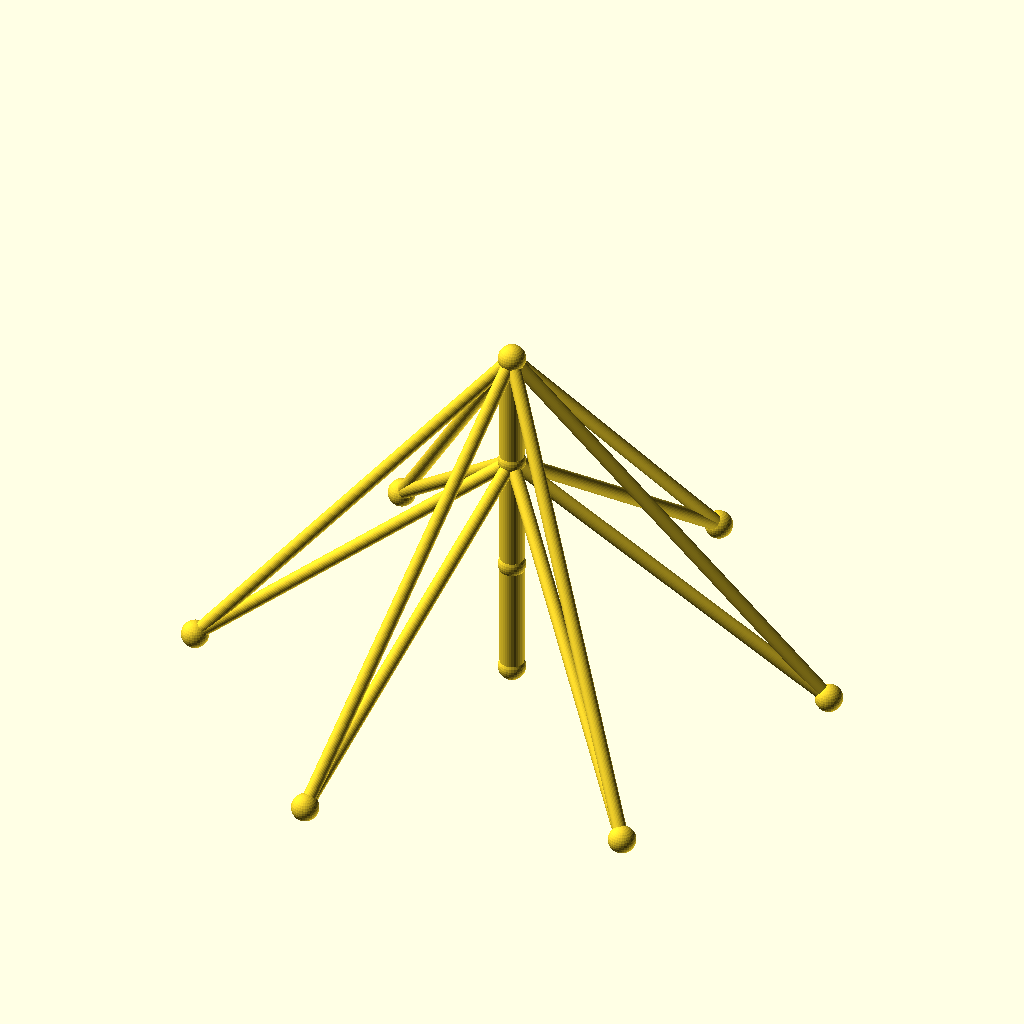
Cell 1 — every parameter at its default value.
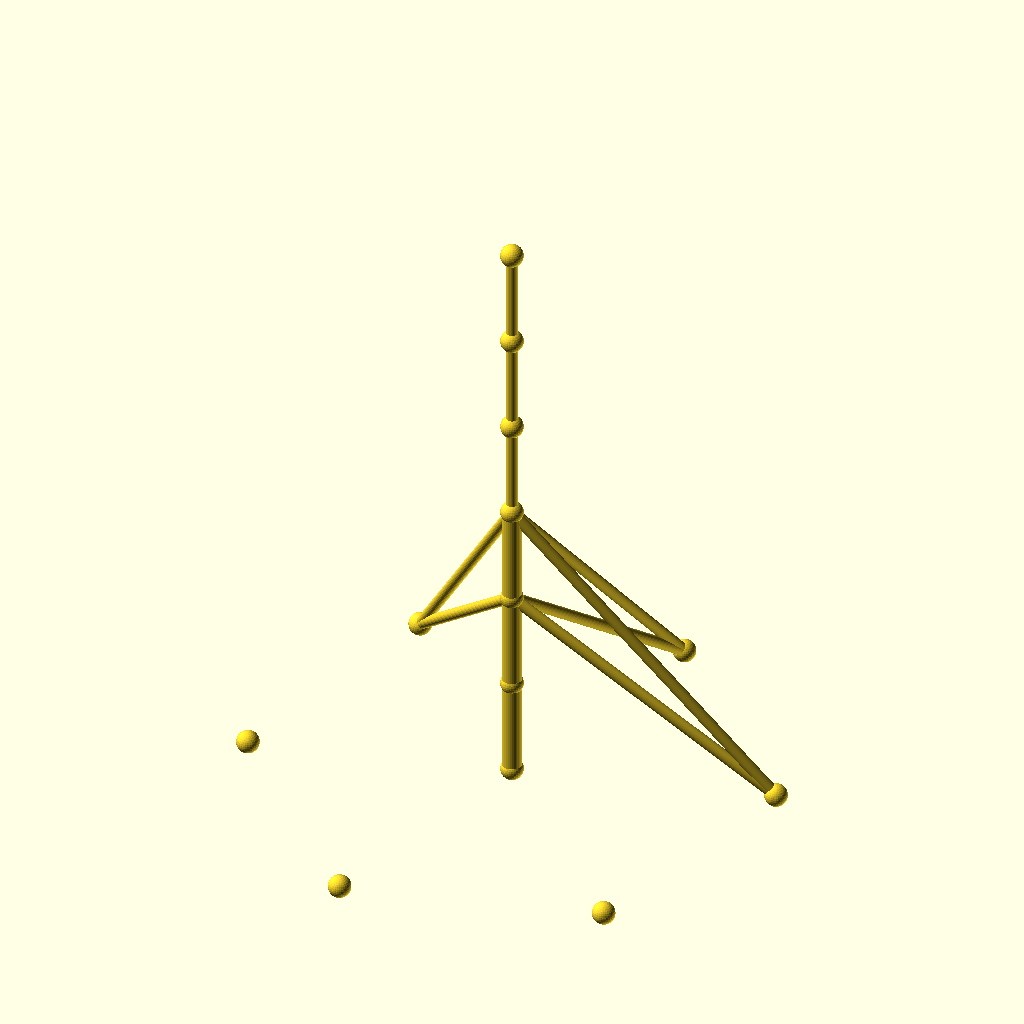
Cell 2: sections = 6 (everything else at default).
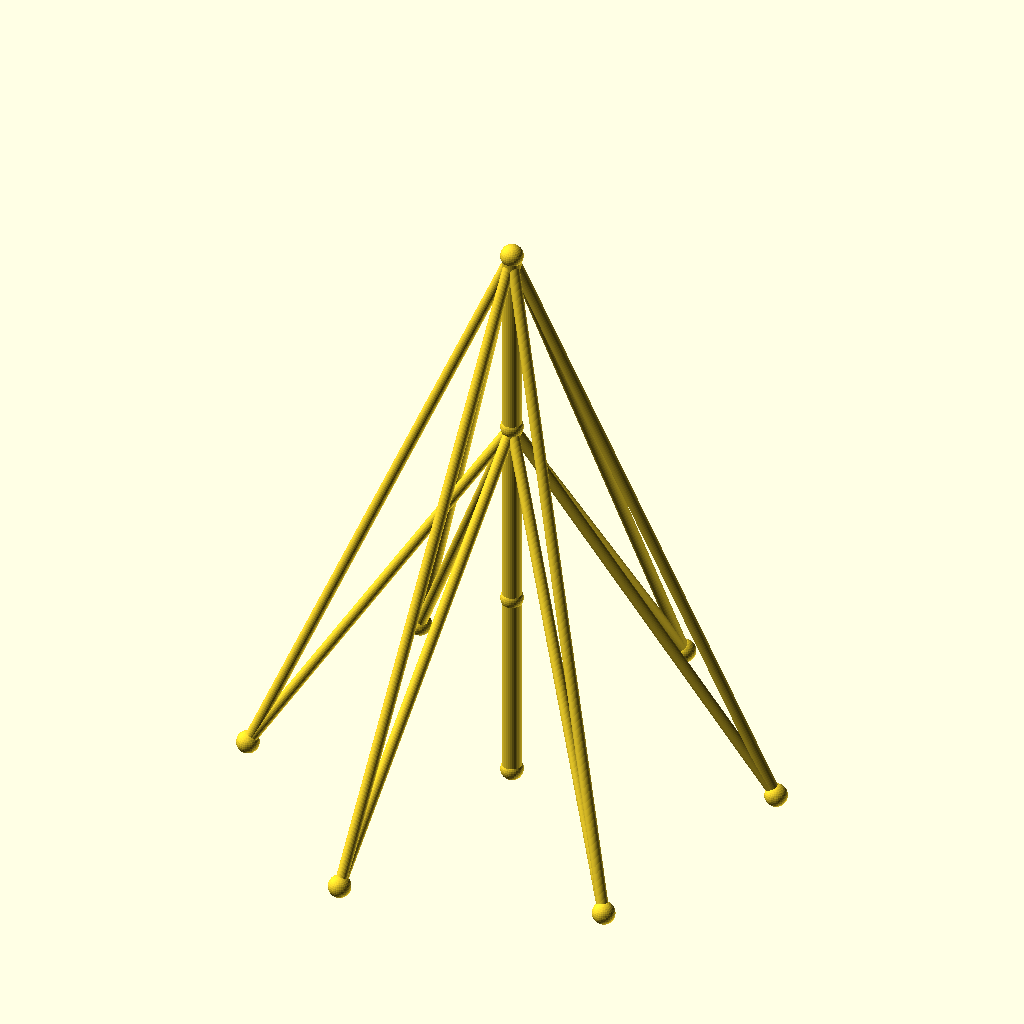
Cell 3: seg_h = 70 (everything else at default).
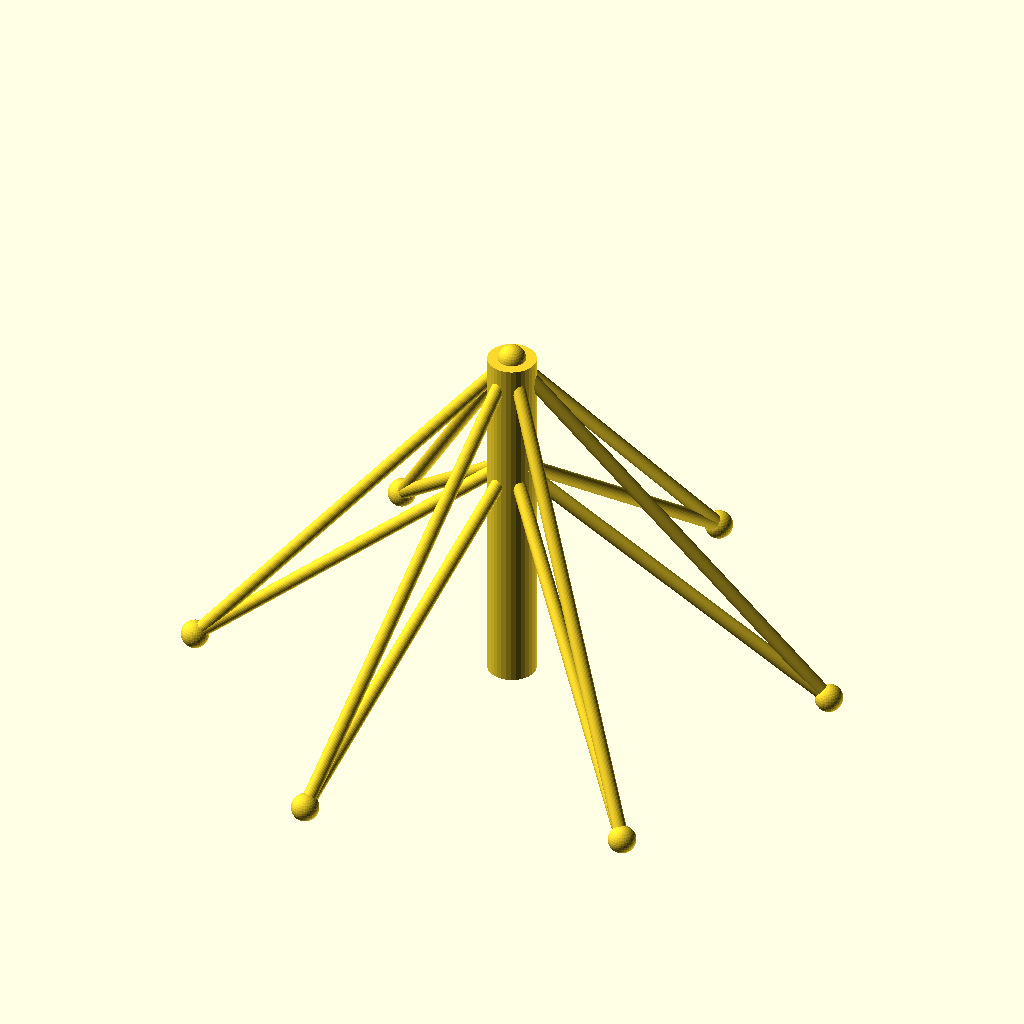
Cell 4: mast_r = 7 (everything else at default).
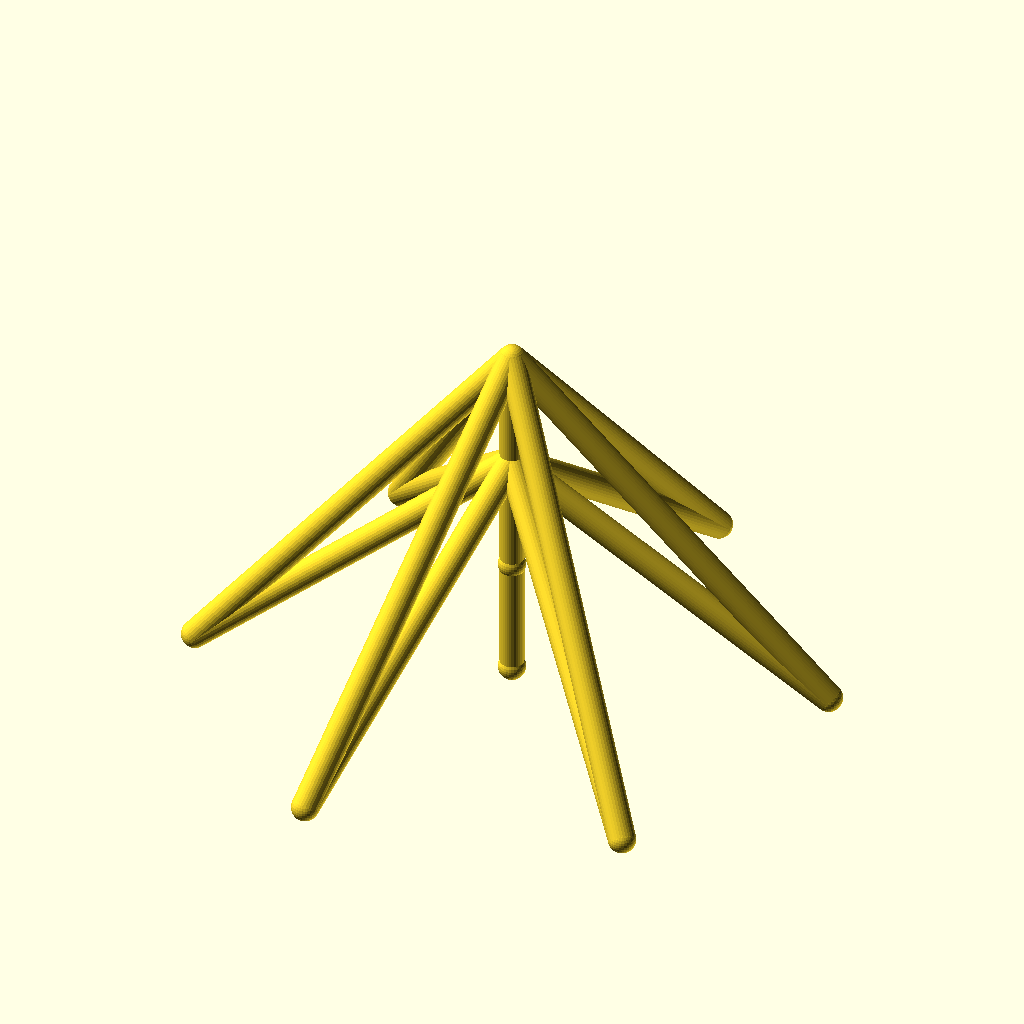
Cell 5: guy_r = 4 (everything else at default).
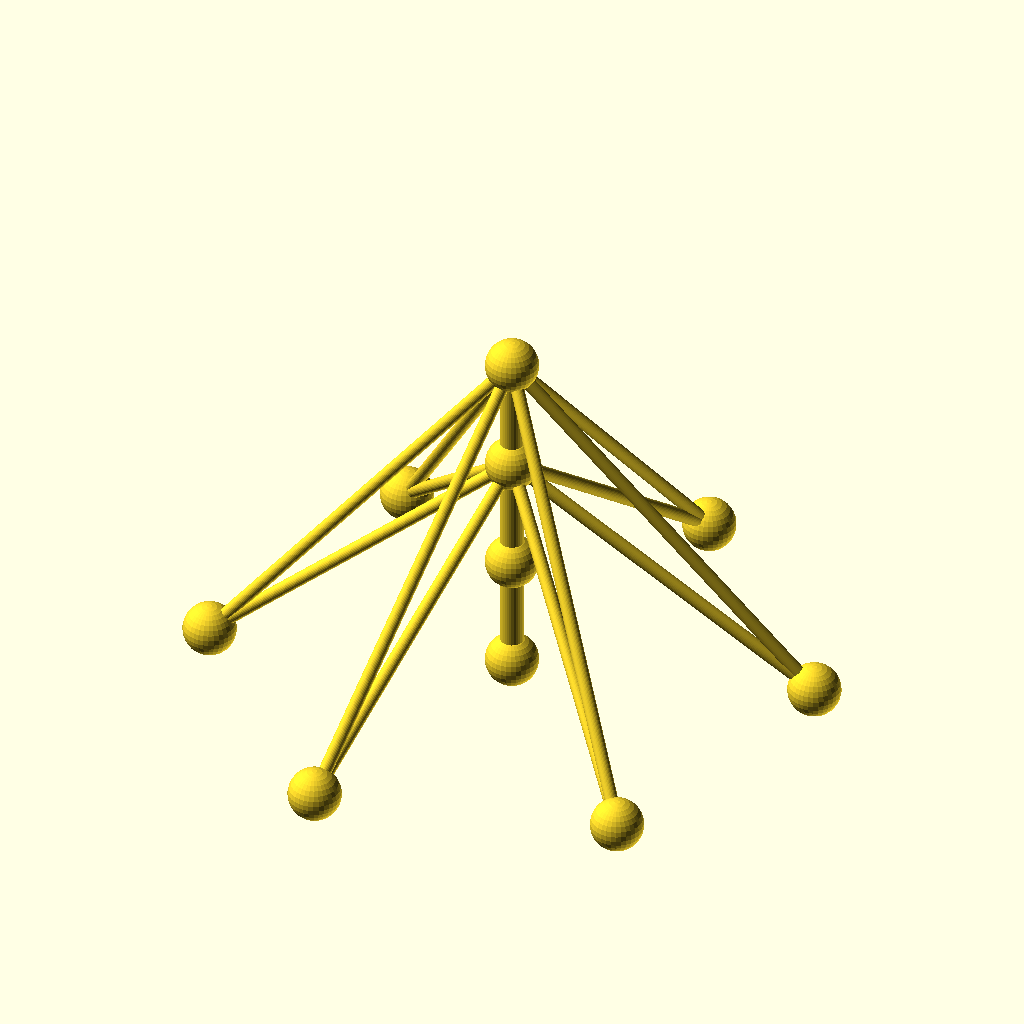
Cell 6: joint_r = 8 (everything else at default).
All cells are drawn from the same view direction (rotation 55°, 0°, 25°, orthographic, colour scheme Cornfield), but the view is re-fitted for each cell, so position and scale can differ between cells as well as the parameter.
The OpenSCAD source (optional_data/data/wire2/guymasts/scene_0006.scad):
$fn = 32;

// ----------------------------------------------------------------------
// Guyed mast: 3 sections of 35 mm, 6 anchors on R90
// ----------------------------------------------------------------------

// --- parameters (mm) ---
sections = 3;             // number of mast sections
seg_h = 35;               // section height
mast_r = 3.5;             // mast member radius
guy_r = 2;                // guy wire radius
joint_r = 4;              // joint ball radius
anchors_n = 6;            // number of ground anchors
anchor_r = 90;            // anchor ring radius
anchor_step = 60;         // angle between anchors, degrees
anchor_a0 = 15;           // angle of the first anchor, degrees
tiers = 2;                // number of guy tiers
guy_h_3 = 105;            // guy tier height (section 3)
guy_h_2 = 70;             // guy tier height (section 2)

bbox_x = anchor_r * (cos(anchor_a0 + 0 * anchor_step) - cos(anchor_a0 + 3 * anchor_step)) + 2 * joint_r;  // overall X, joints included
bbox_y = anchor_r * (sin(anchor_a0 + 1 * anchor_step) - sin(anchor_a0 + 4 * anchor_step)) + 2 * joint_r;  // overall Y, joints included
bbox_z = sections * seg_h + 2 * joint_r;  // overall Z, joints included
mast_d = 2 * mast_r;  // mast trunk diameter
guy_d = 2 * guy_r;  // guy wire diameter
joint_d = 2 * joint_r;  // joint ball diameter
nodes = concat([for (i = [0 : sections]) [0, 0, i * seg_h]], [for (k = [0 : anchors_n - 1]) [anchor_r * cos(anchor_a0 + k * anchor_step), anchor_r * sin(anchor_a0 + k * anchor_step), 0]]);

module member(a, b, r) {
  /* round stock from joint a to joint b, ends buried in the joint balls */
  d = b - a;
  length = norm(d);
  translate(a) rotate([0, acos(d[2] / length), atan2(d[1], d[0])])
    cylinder(h = length, r = r);
}

module joint(p, r) {
  /* ball at the joint centre, fatter than every member meeting there */
  translate(p) sphere(r = r);
}

/* members - each call is one graph edge */
member(nodes[0], nodes[1], mast_r);
member(nodes[1], nodes[2], mast_r);
member(nodes[2], nodes[3], mast_r);
member(nodes[3], nodes[4], guy_r);
member(nodes[3], nodes[5], guy_r);
member(nodes[3], nodes[6], guy_r);
member(nodes[3], nodes[7], guy_r);
member(nodes[3], nodes[8], guy_r);
member(nodes[3], nodes[9], guy_r);
member(nodes[2], nodes[4], guy_r);
member(nodes[2], nodes[5], guy_r);
member(nodes[2], nodes[6], guy_r);
member(nodes[2], nodes[7], guy_r);
member(nodes[2], nodes[8], guy_r);
member(nodes[2], nodes[9], guy_r);

/* joint balls */
for (p = nodes) joint(p, joint_r);
Customizer parameters (derived from the source; name, type, default, range or options):
sections: number, default 3
seg_h: number, default 35
mast_r: number, default 3.5
guy_r: number, default 2
joint_r: number, default 4
anchors_n: number, default 6
anchor_r: number, default 90
anchor_step: number, default 60
anchor_a0: number, default 15
tiers: number, default 2
guy_h_3: number, default 105
guy_h_2: number, default 70
